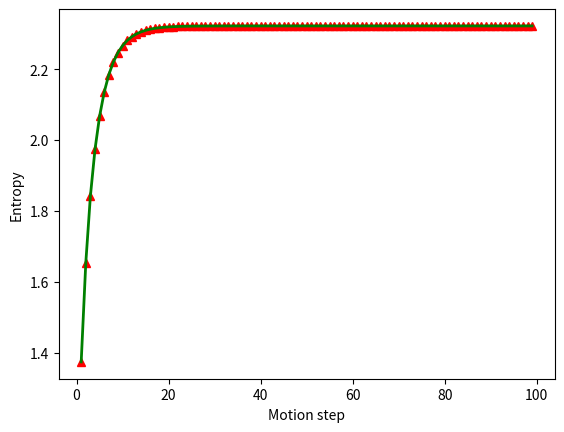

This chart was generated by the following Python code:
import numpy as np
import matplotlib.pyplot as plt
p=[1, 0, 0, 0, 0]
u=1
step=100
pExact=0.8
pOvershoot=0.1
pUndershoot=0.1
entropy=np.zeros(step)
def move(p,u,pExact,pOvershoot,pUndershoot):
    n=len(p)
    q = np.zeros(n)
    for i in range(1, n + 1):
        l = i - 1
        x, y = divmod(i - 1 - u, n)
        q[l] = pExact * p[y]
        x, y = divmod(i - 2 - u, n)
        q[l] = q[l] + pOvershoot * p[y]
        x, y = divmod(i - u, n)
        q[l] = q[l] + pUndershoot * p[y]
    return q
# q=move(p,u,pExact,pOvershoot,pUndershoot)
plt.ion()
for i in range(1,step+1):
    p=move(p,u,pExact,pOvershoot,pUndershoot)
    entropy[i-1]=-sum(p * np.log2(p))
    print(i)
    print(p)
    # print(entropy)
    # print(p)
    # plt.cla()
    # x=plt.xlim(1,step)
y = entropy
plt.plot(y,'r^',linewidth=0.5,markersize=6)#,shap='-',linewidth=2,color='g'
plt.plot(y,'g',linewidth=2,markersize=2)#,shap=':',linewidth=1.5,color='r'
    # plt.xlim(1,step,10)
plt.xlabel('Motion step')
plt.ylabel('Entropy')
    # plt.pause(0.5)  #每次图表显示间隔的时间
plt.ioff()
plt.show()